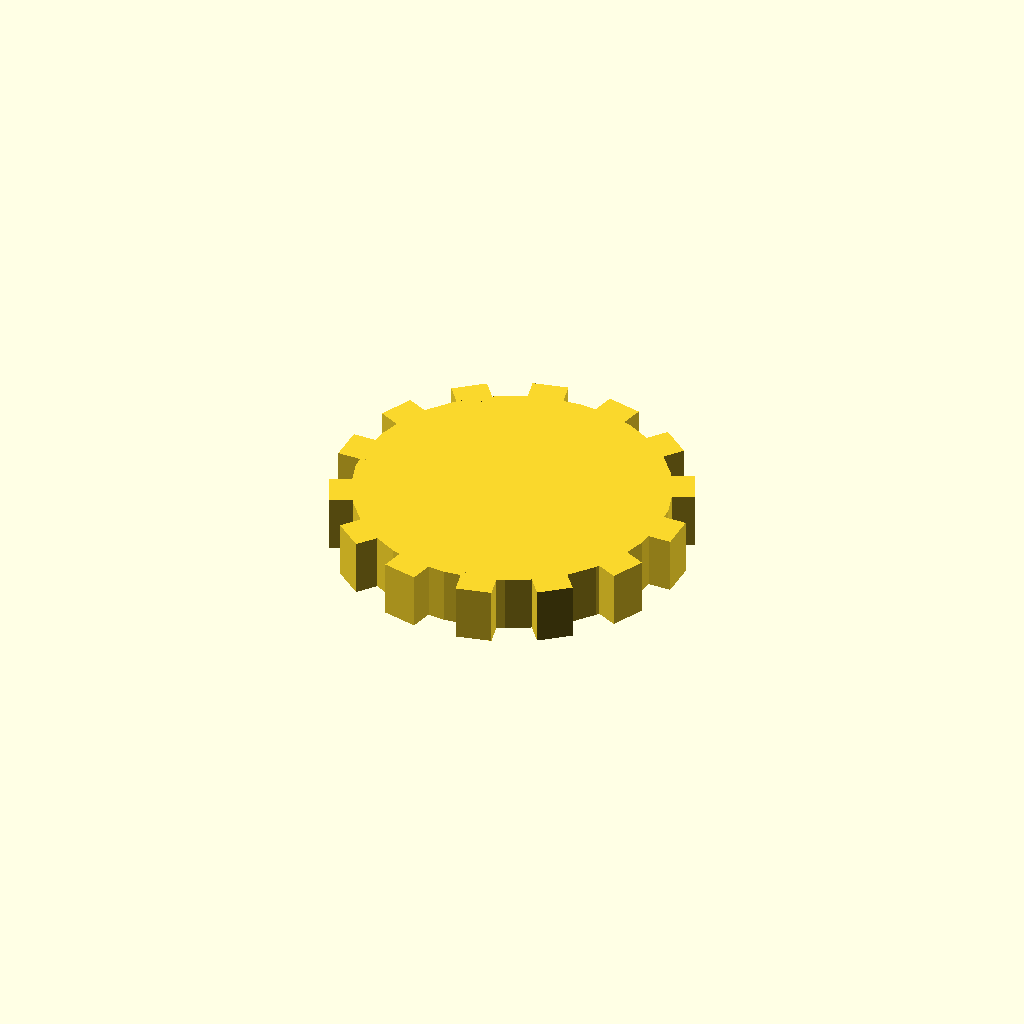
Cell 1: rendered with the file's own defaults.
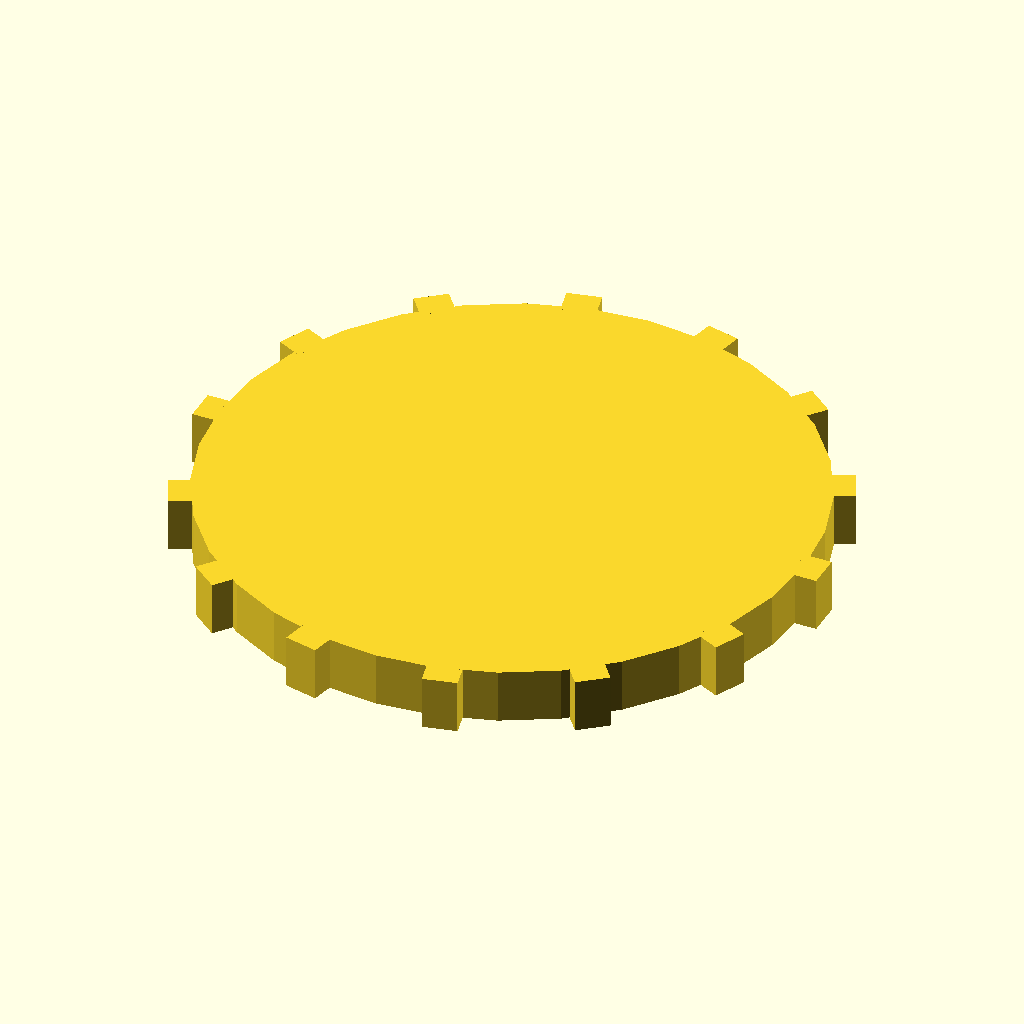
Cell 2: the same model with disc_r = 44.
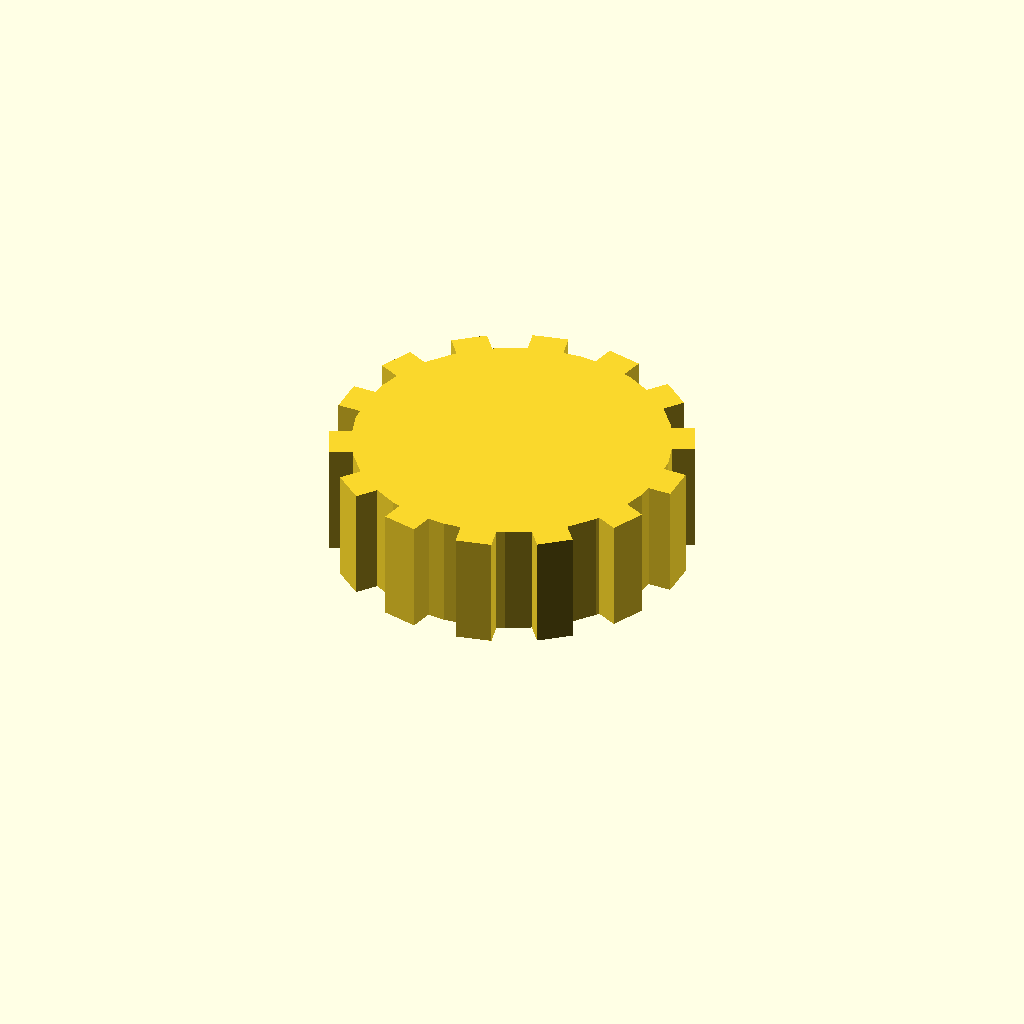
Cell 3: disc_t = 16 (everything else at default).
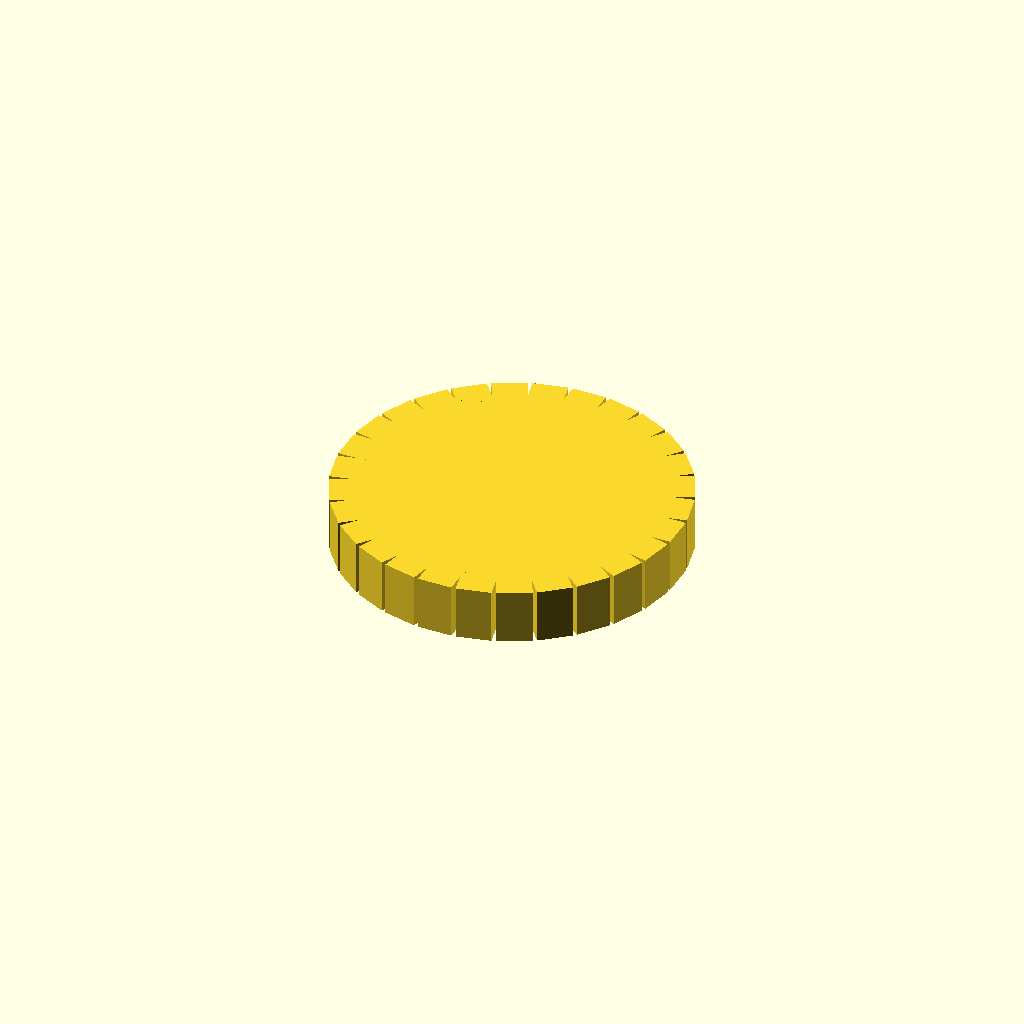
Cell 4 — n_teeth set to 28, the other parameters unchanged.
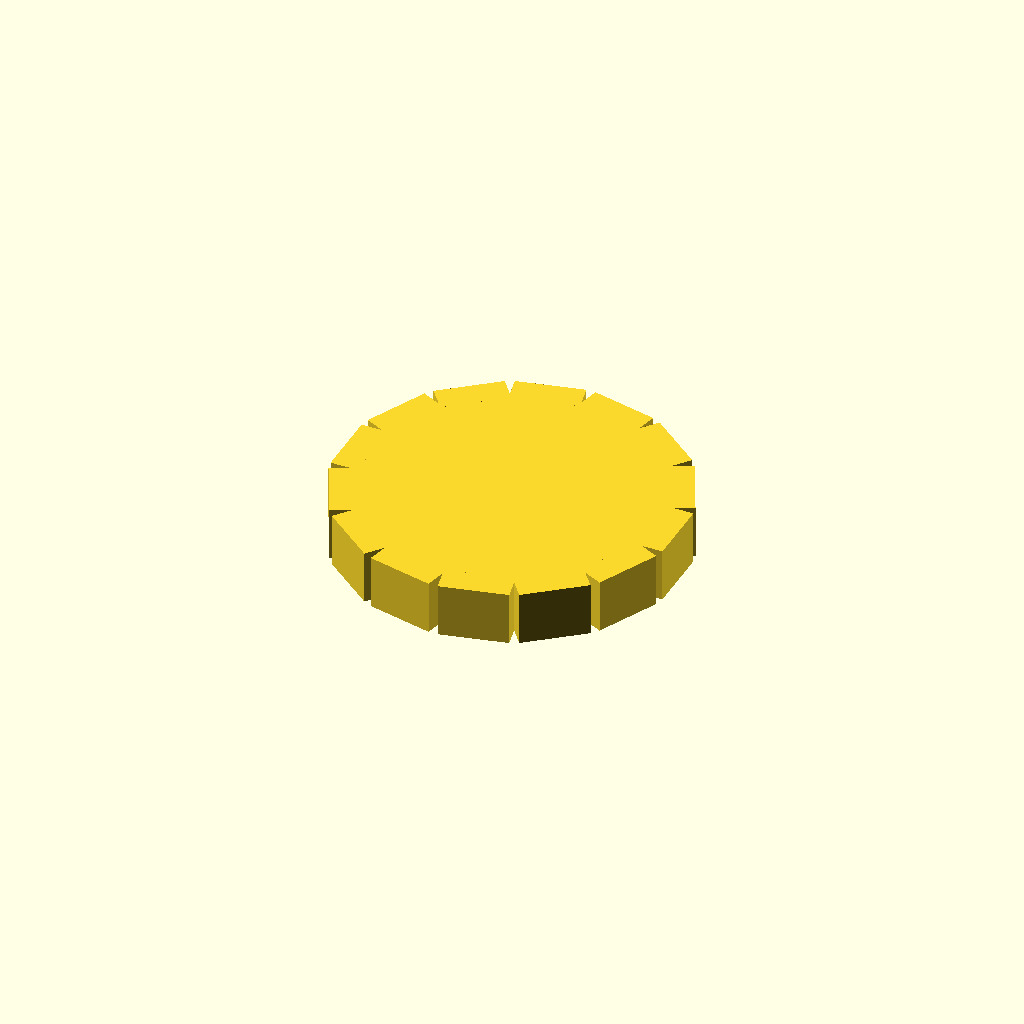
Cell 5 — tooth_w set to 10, the other parameters unchanged.
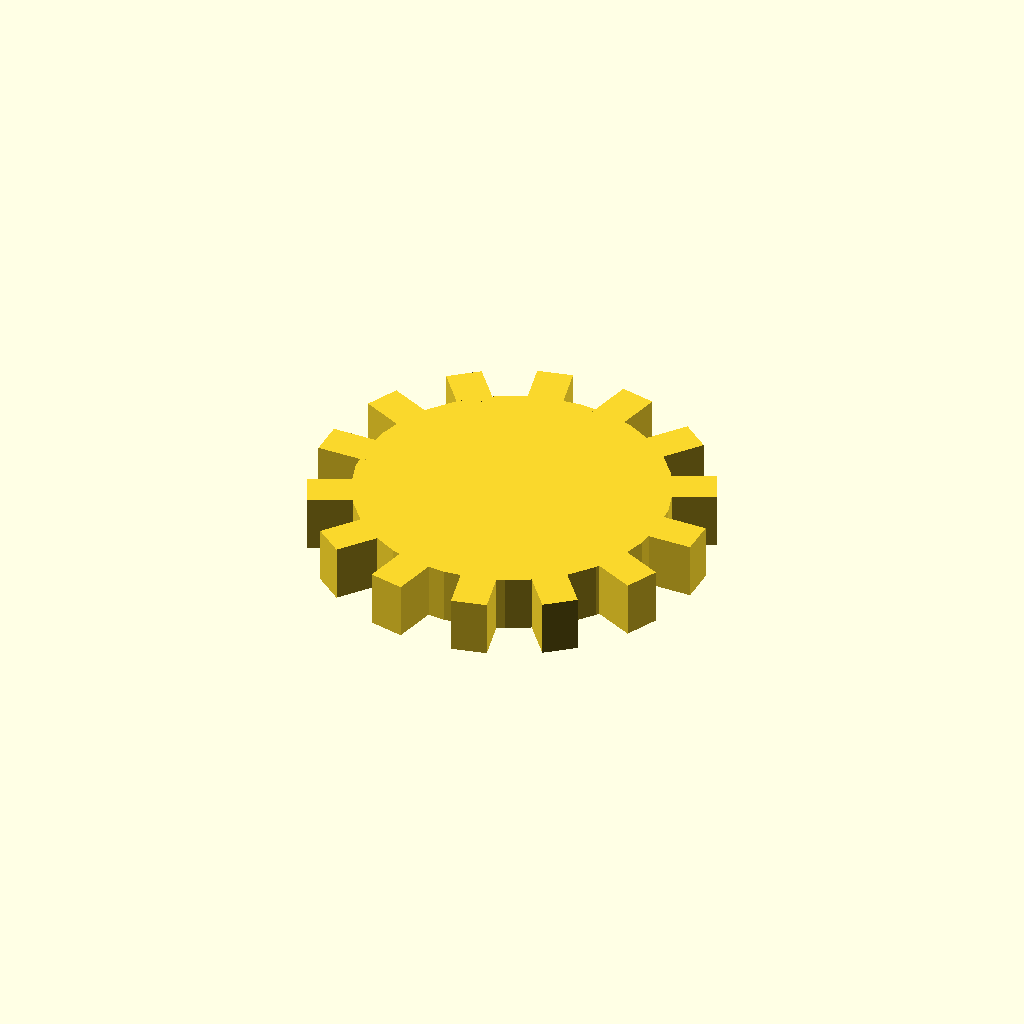
Cell 6 — tooth_h set to 6, the other parameters unchanged.
All cells are drawn from one camera (rotation 55°, 0°, 25°, orthographic, colour scheme Cornfield), so only the parameter changes between them.
Source of the model, optional_data/data/solid3/spurblank/part_0021.scad:
$fn = 32;

// ----------------------------------------------------------------------
// Spur blank: plain gear blank
// ----------------------------------------------------------------------

// --- parameters (mm) ---
disc_r = 22;              // blank root radius
disc_t = 8;               // blank thickness
n_teeth = 14;             // stub tooth count
tooth_w = 5;              // tooth width at the root
tooth_h = 3;              // tooth height above the root

out_r = disc_r + tooth_h;  // tip radius
bbox_x = 50.0;  // measured width over the teeth
bbox_y = 49.86;  // measured depth over the teeth

union() {
  cylinder(r = disc_r, h = disc_t);
  for (i = [0 : n_teeth - 1])
    rotate([0, 0, i * 360 / n_teeth])
      translate([disc_r - 1, -tooth_w / 2, 0])
        cube([tooth_h + 1, tooth_w, disc_t]);
}
Customizer parameters (derived from the source; name, type, default, range or options):
disc_r: number, default 22
disc_t: number, default 8
n_teeth: number, default 14
tooth_w: number, default 5
tooth_h: number, default 3
bbox_x: number, default 50
bbox_y: number, default 49.86
